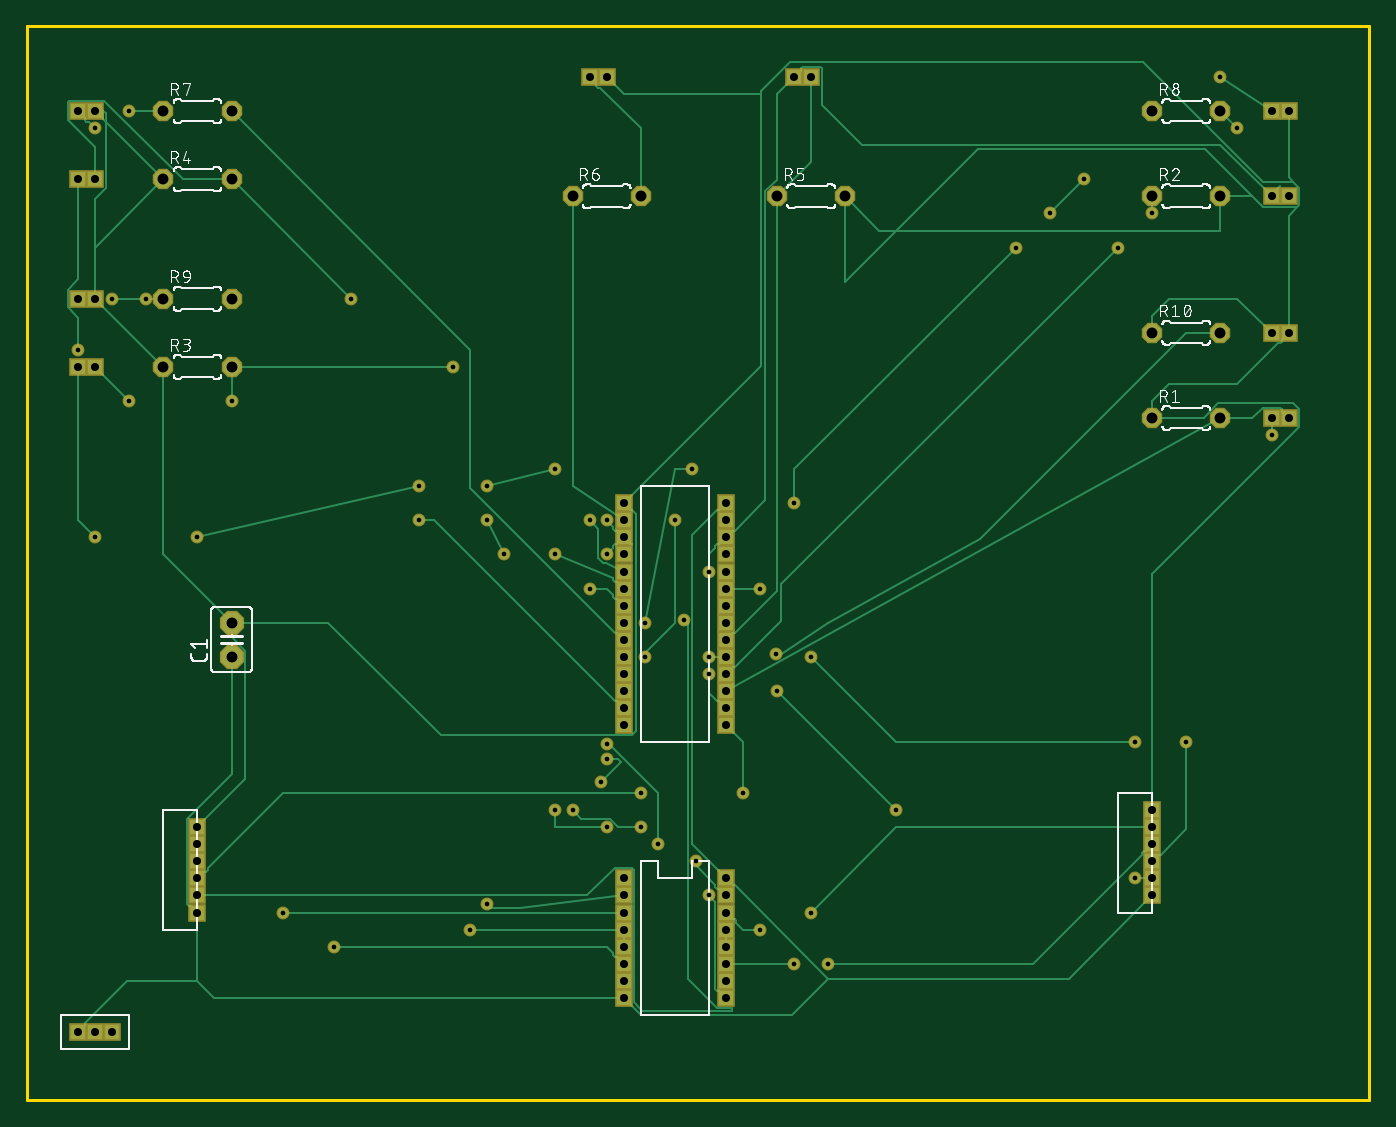
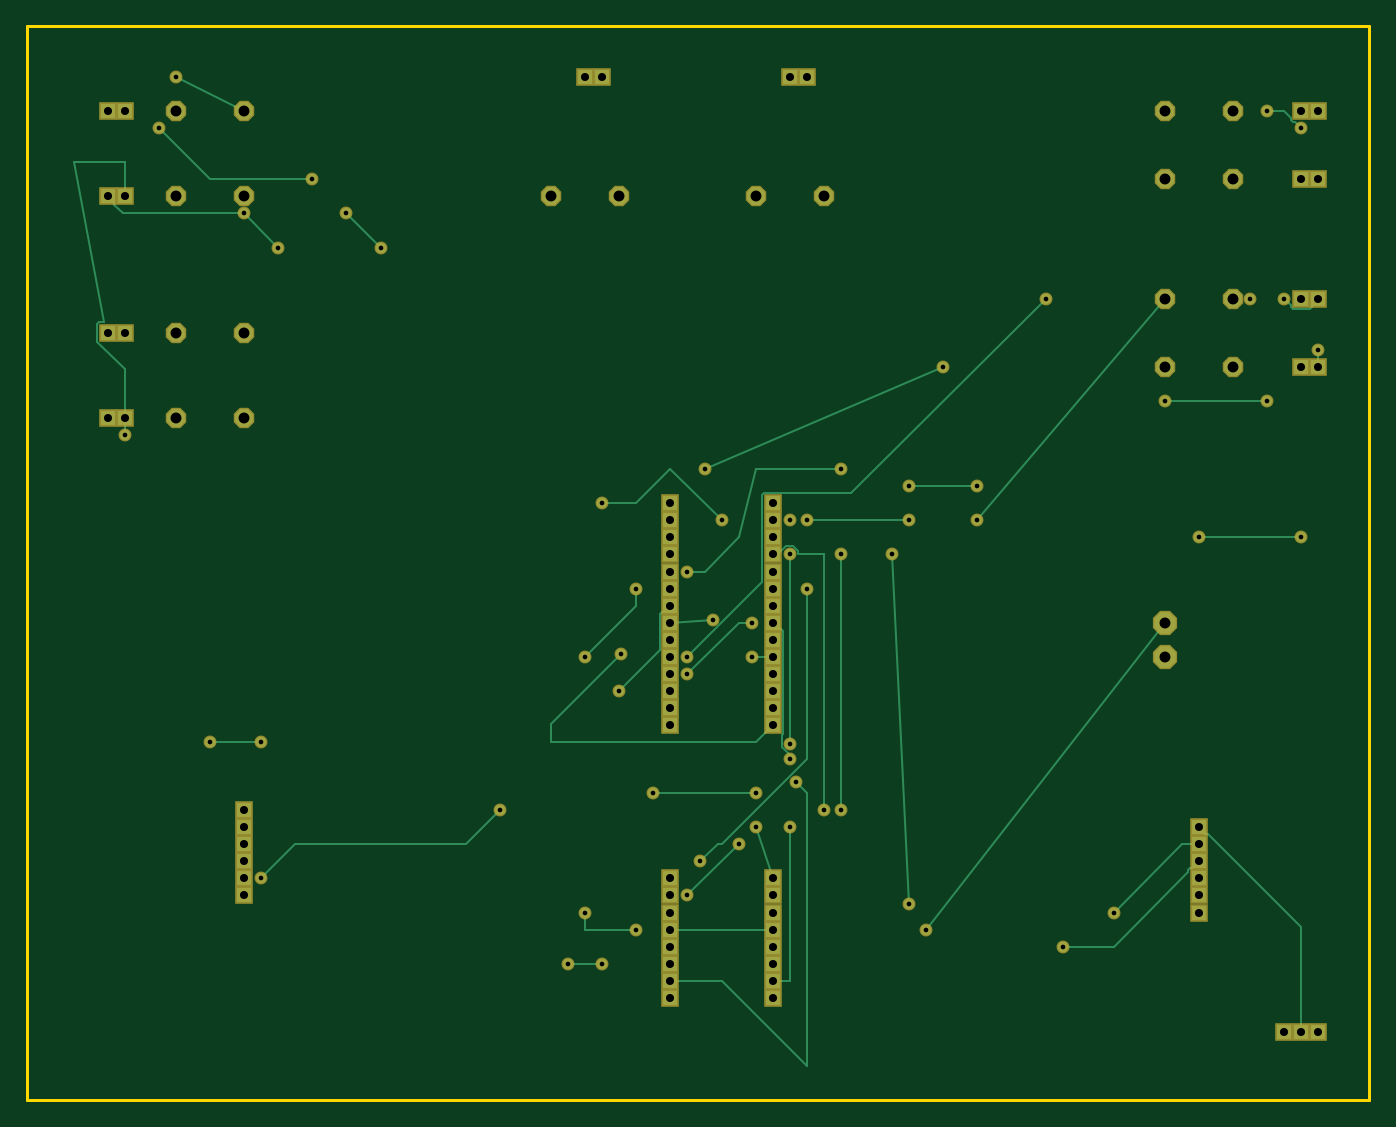
Circuit board: 10 layer files. Board 100.0 x 80.0 mm.
- bottom_copper: copper_bottom.gbr (7091 bytes)
- top_copper: copper_top.gbr (13111 bytes)
- drill: drills.xln (2338 bytes)
- outline: profile.gbr (363 bytes)
- bottom_silk: silkscreen_bottom.gbr (274 bytes)
- top_silk: silkscreen_top.gbr (80135 bytes)
- bottom_mask: soldermask_bottom.gbr (3604 bytes)
- top_mask: soldermask_top.gbr (3604 bytes)
- paste: solderpaste_bottom.gbr (271 bytes)
- paste: solderpaste_top.gbr (271 bytes)

=== bottom_copper: copper_bottom.gbr (7091 bytes, source omitted) ===
=== top_copper: copper_top.gbr (13111 bytes, source omitted) ===
=== drill: drills.xln ===
M48
;GenerationSoftware,Autodesk,EAGLE,9.0.1*%
;CreationDate,2019-02-05T07:25:25Z*%
FMAT,2
ICI,OFF
METRIC,TZ,000.000
T3C0.350
T2C0.600
T1C0.813
%
G90
M71
T1
X40640Y67310
X15240Y35560
X15240Y33020
X60960Y67310
X55880Y67310
X15240Y68580
X10160Y68580
X10160Y54610
X88900Y67310
X83820Y67310
X88900Y50800
X83820Y50800
X88900Y57150
X83820Y57150
X15240Y59690
X10160Y59690
X88900Y73660
X83820Y73660
X15240Y73660
X15240Y54610
X10160Y73660
X45720Y67310
T2
X44450Y10160
X44450Y8890
X44450Y7620
X52070Y16510
X52070Y13970
X52070Y12700
X52070Y11430
X52070Y10160
X52070Y8890
X52070Y7620
X3810Y54610
X5080Y54610
X92710Y50800
X93980Y50800
X92710Y67310
X93980Y67310
X3810Y68580
X5080Y68580
X57150Y76200
X58420Y76200
X41910Y76200
X52070Y15240
X43180Y76200
X3810Y73660
X5080Y73660
X93980Y73660
X3810Y59690
X5080Y59690
X92710Y57150
X93980Y57150
X12700Y20320
X12700Y19050
X12700Y17780
X12700Y16510
X12700Y15240
X12700Y13970
X83820Y21590
X83820Y20320
X83820Y19050
X83820Y17780
X83820Y16510
X83820Y15240
X3810Y5080
X5080Y5080
X6350Y5080
X52070Y41910
X44450Y44450
X44450Y43180
X44450Y41910
X44450Y40640
X44450Y39370
X44450Y38100
X44450Y36830
X44450Y35560
X44450Y34290
X44450Y33020
X44450Y31750
X44450Y30480
X44450Y29210
X44450Y27940
X52070Y44450
X52070Y43180
X92710Y73660
X52070Y40640
X52070Y39370
X52070Y38100
X52070Y36830
X52070Y35560
X52070Y34290
X52070Y33020
X52070Y31750
X52070Y30480
X52070Y29210
X52070Y27940
X44450Y16510
X44450Y15240
X44450Y13970
X44450Y12700
X44450Y11430
T3
X45720Y20320
X40640Y21590
X43180Y20320
X39370Y21590
X39370Y40640
X49832Y17780
X41910Y38100
X42751Y23701
X43180Y25400
X34290Y14577
X35560Y40640
X34290Y43180
X41910Y43180
X50800Y15240
X46990Y19050
X43180Y26551
X43180Y40640
X43180Y43180
X7620Y73660
X5080Y72390
X88900Y76200
X78740Y68580
X76200Y66040
X73660Y63500
X57150Y44450
X48260Y43180
X46010Y33020
X8890Y59690
X6350Y59690
X29210Y43180
X55772Y33216
X52070Y29210
X46010Y35560
X49530Y46990
X31750Y54610
X7620Y52070
X15240Y52070
X50800Y31750
X83820Y66040
X81280Y63500
X50800Y33020
X24130Y59690
X22860Y11430
X19050Y13970
X82550Y26670
X86360Y26670
X90170Y72390
X55880Y30480
X64770Y21590
X82550Y16510
X48923Y35755
X12700Y41910
X3810Y55880
X29210Y45720
X34290Y45720
X39370Y46990
X92710Y49530
X5080Y41910
X50800Y39370
X33020Y12700
X58420Y13970
X54610Y12700
X57150Y10160
X53340Y22860
X45720Y22860
X59690Y10160
X54610Y38100
X58420Y33020
M30
=== outline: profile.gbr ===
G04 EAGLE Gerber X2 export*
%TF.Part,Single*%
%TF.FileFunction,Profile,NP*%
%TF.FilePolarity,Positive*%
%TF.GenerationSoftware,Autodesk,EAGLE,9.0.1*%
%TF.CreationDate,2019-02-05T07:25:25Z*%
G75*
%MOMM*%
%FSLAX34Y34*%
%LPD*%
%AMOC8*
5,1,8,0,0,1.08239X$1,22.5*%
G01*
%ADD10C,0.254000*%


D10*
X0Y0D02*
X1000000Y0D01*
X1000000Y800000D01*
X0Y800000D01*
X0Y0D01*
M02*

=== bottom_silk: silkscreen_bottom.gbr ===
G04 EAGLE Gerber X2 export*
%TF.Part,Single*%
%TF.FileFunction,Legend,Bot,1*%
%TF.FilePolarity,Positive*%
%TF.GenerationSoftware,Autodesk,EAGLE,9.0.1*%
%TF.CreationDate,2019-02-05T07:25:25Z*%
G75*
%MOMM*%
%FSLAX34Y34*%
%LPD*%
%AMOC8*
5,1,8,0,0,1.08239X$1,22.5*%
G01*


M02*

=== top_silk: silkscreen_top.gbr (80135 bytes, source omitted) ===
=== bottom_mask: soldermask_bottom.gbr ===
G04 EAGLE Gerber X2 export*
%TF.Part,Single*%
%TF.FileFunction,Soldermask,Bot,1*%
%TF.FilePolarity,Negative*%
%TF.GenerationSoftware,Autodesk,EAGLE,9.0.1*%
%TF.CreationDate,2019-02-05T07:25:25Z*%
G75*
%MOMM*%
%FSLAX34Y34*%
%LPD*%
%AMOC8*
5,1,8,0,0,1.08239X$1,22.5*%
G01*
%ADD10R,1.311200X1.311200*%
%ADD11P,1.649562X8X22.500000*%
%ADD12P,1.951982X8X112.500000*%
%ADD13C,0.959600*%


D10*
X444500Y444500D03*
X444500Y431800D03*
X444500Y419100D03*
X444500Y406400D03*
X444500Y393700D03*
X444500Y381000D03*
X444500Y368300D03*
X444500Y355600D03*
X444500Y342900D03*
X444500Y330200D03*
X444500Y317500D03*
X444500Y304800D03*
X444500Y292100D03*
X444500Y279400D03*
X520700Y444500D03*
X520700Y431800D03*
X520700Y419100D03*
X520700Y406400D03*
X520700Y393700D03*
X520700Y381000D03*
X520700Y368300D03*
X520700Y355600D03*
X520700Y342900D03*
X520700Y330200D03*
X520700Y317500D03*
X520700Y304800D03*
X520700Y292100D03*
X520700Y279400D03*
X444500Y165100D03*
X444500Y152400D03*
X444500Y139700D03*
X444500Y127000D03*
X444500Y114300D03*
X444500Y101600D03*
X444500Y88900D03*
X444500Y76200D03*
X520700Y165100D03*
X520700Y152400D03*
X520700Y139700D03*
X520700Y127000D03*
X520700Y114300D03*
X520700Y101600D03*
X520700Y88900D03*
X520700Y76200D03*
X38100Y546100D03*
X50800Y546100D03*
X927100Y508000D03*
X939800Y508000D03*
X927100Y673100D03*
X939800Y673100D03*
X38100Y685800D03*
X50800Y685800D03*
X571500Y762000D03*
X584200Y762000D03*
X419100Y762000D03*
X431800Y762000D03*
X38100Y736600D03*
X50800Y736600D03*
X927100Y736600D03*
X939800Y736600D03*
X38100Y596900D03*
X50800Y596900D03*
X927100Y571500D03*
X939800Y571500D03*
D11*
X406400Y673100D03*
X457200Y673100D03*
X101600Y736600D03*
X152400Y736600D03*
X838200Y736600D03*
X889000Y736600D03*
X101600Y596900D03*
X152400Y596900D03*
X838200Y571500D03*
X889000Y571500D03*
X838200Y508000D03*
X889000Y508000D03*
X838200Y673100D03*
X889000Y673100D03*
X101600Y546100D03*
X152400Y546100D03*
X101600Y685800D03*
X152400Y685800D03*
X558800Y673100D03*
X609600Y673100D03*
D10*
X127000Y203200D03*
X127000Y190500D03*
X127000Y177800D03*
X127000Y165100D03*
X127000Y152400D03*
X127000Y139700D03*
X838200Y215900D03*
X838200Y203200D03*
X838200Y190500D03*
X838200Y177800D03*
X838200Y165100D03*
X838200Y152400D03*
D12*
X152400Y330200D03*
X152400Y355600D03*
D10*
X38100Y50800D03*
X50800Y50800D03*
X63500Y50800D03*
D13*
X457200Y203200D03*
X406400Y215900D03*
X431800Y203200D03*
X393700Y215900D03*
X393700Y406400D03*
X498320Y177800D03*
X419100Y381000D03*
X427509Y237009D03*
X431800Y254000D03*
X342900Y145768D03*
X355600Y406400D03*
X342900Y431800D03*
X419100Y431800D03*
X508000Y152400D03*
X469900Y190500D03*
X431800Y265506D03*
X431800Y406400D03*
X431800Y431800D03*
X76200Y736600D03*
X50800Y723900D03*
X889000Y762000D03*
X901700Y723900D03*
X787400Y685800D03*
X762000Y660400D03*
X736600Y635000D03*
X571500Y444500D03*
X482600Y431800D03*
X460103Y330200D03*
X88900Y596900D03*
X63500Y596900D03*
X292100Y431800D03*
X557721Y332156D03*
X520700Y292100D03*
X460103Y355600D03*
X495300Y469900D03*
X317500Y546100D03*
X76200Y520700D03*
X152400Y520700D03*
X508000Y317500D03*
X838200Y660400D03*
X812800Y635000D03*
X508000Y330200D03*
X241300Y596900D03*
X228600Y114300D03*
X190500Y139700D03*
X457200Y228600D03*
X533400Y228600D03*
X489232Y357550D03*
X825500Y165100D03*
X647700Y215900D03*
X558800Y304800D03*
X863600Y266700D03*
X825500Y266700D03*
X584200Y330200D03*
X546100Y381000D03*
X596900Y101600D03*
X571500Y101600D03*
X546100Y127000D03*
X584200Y139700D03*
X330200Y127000D03*
X508000Y393700D03*
X50800Y419100D03*
X927100Y495300D03*
X38100Y558800D03*
X393700Y469900D03*
X342900Y457200D03*
X292100Y457200D03*
X127000Y419100D03*
M02*

=== top_mask: soldermask_top.gbr ===
G04 EAGLE Gerber X2 export*
%TF.Part,Single*%
%TF.FileFunction,Soldermask,Top,1*%
%TF.FilePolarity,Negative*%
%TF.GenerationSoftware,Autodesk,EAGLE,9.0.1*%
%TF.CreationDate,2019-02-05T07:25:25Z*%
G75*
%MOMM*%
%FSLAX34Y34*%
%LPD*%
%AMOC8*
5,1,8,0,0,1.08239X$1,22.5*%
G01*
%ADD10R,1.311200X1.311200*%
%ADD11P,1.649562X8X22.500000*%
%ADD12P,1.951982X8X112.500000*%
%ADD13C,0.959600*%


D10*
X444500Y444500D03*
X444500Y431800D03*
X444500Y419100D03*
X444500Y406400D03*
X444500Y393700D03*
X444500Y381000D03*
X444500Y368300D03*
X444500Y355600D03*
X444500Y342900D03*
X444500Y330200D03*
X444500Y317500D03*
X444500Y304800D03*
X444500Y292100D03*
X444500Y279400D03*
X520700Y444500D03*
X520700Y431800D03*
X520700Y419100D03*
X520700Y406400D03*
X520700Y393700D03*
X520700Y381000D03*
X520700Y368300D03*
X520700Y355600D03*
X520700Y342900D03*
X520700Y330200D03*
X520700Y317500D03*
X520700Y304800D03*
X520700Y292100D03*
X520700Y279400D03*
X444500Y165100D03*
X444500Y152400D03*
X444500Y139700D03*
X444500Y127000D03*
X444500Y114300D03*
X444500Y101600D03*
X444500Y88900D03*
X444500Y76200D03*
X520700Y165100D03*
X520700Y152400D03*
X520700Y139700D03*
X520700Y127000D03*
X520700Y114300D03*
X520700Y101600D03*
X520700Y88900D03*
X520700Y76200D03*
X38100Y546100D03*
X50800Y546100D03*
X927100Y508000D03*
X939800Y508000D03*
X927100Y673100D03*
X939800Y673100D03*
X38100Y685800D03*
X50800Y685800D03*
X571500Y762000D03*
X584200Y762000D03*
X419100Y762000D03*
X431800Y762000D03*
X38100Y736600D03*
X50800Y736600D03*
X927100Y736600D03*
X939800Y736600D03*
X38100Y596900D03*
X50800Y596900D03*
X927100Y571500D03*
X939800Y571500D03*
D11*
X406400Y673100D03*
X457200Y673100D03*
X101600Y736600D03*
X152400Y736600D03*
X838200Y736600D03*
X889000Y736600D03*
X101600Y596900D03*
X152400Y596900D03*
X838200Y571500D03*
X889000Y571500D03*
X838200Y508000D03*
X889000Y508000D03*
X838200Y673100D03*
X889000Y673100D03*
X101600Y546100D03*
X152400Y546100D03*
X101600Y685800D03*
X152400Y685800D03*
X558800Y673100D03*
X609600Y673100D03*
D10*
X127000Y203200D03*
X127000Y190500D03*
X127000Y177800D03*
X127000Y165100D03*
X127000Y152400D03*
X127000Y139700D03*
X838200Y215900D03*
X838200Y203200D03*
X838200Y190500D03*
X838200Y177800D03*
X838200Y165100D03*
X838200Y152400D03*
D12*
X152400Y330200D03*
X152400Y355600D03*
D10*
X38100Y50800D03*
X50800Y50800D03*
X63500Y50800D03*
D13*
X457200Y203200D03*
X406400Y215900D03*
X431800Y203200D03*
X393700Y215900D03*
X393700Y406400D03*
X498320Y177800D03*
X419100Y381000D03*
X427509Y237009D03*
X431800Y254000D03*
X342900Y145768D03*
X355600Y406400D03*
X342900Y431800D03*
X419100Y431800D03*
X508000Y152400D03*
X469900Y190500D03*
X431800Y265506D03*
X431800Y406400D03*
X431800Y431800D03*
X76200Y736600D03*
X50800Y723900D03*
X889000Y762000D03*
X901700Y723900D03*
X787400Y685800D03*
X762000Y660400D03*
X736600Y635000D03*
X571500Y444500D03*
X482600Y431800D03*
X460103Y330200D03*
X88900Y596900D03*
X63500Y596900D03*
X292100Y431800D03*
X557721Y332156D03*
X520700Y292100D03*
X460103Y355600D03*
X495300Y469900D03*
X317500Y546100D03*
X76200Y520700D03*
X152400Y520700D03*
X508000Y317500D03*
X838200Y660400D03*
X812800Y635000D03*
X508000Y330200D03*
X241300Y596900D03*
X228600Y114300D03*
X190500Y139700D03*
X457200Y228600D03*
X533400Y228600D03*
X489232Y357550D03*
X825500Y165100D03*
X647700Y215900D03*
X558800Y304800D03*
X863600Y266700D03*
X825500Y266700D03*
X584200Y330200D03*
X546100Y381000D03*
X596900Y101600D03*
X571500Y101600D03*
X546100Y127000D03*
X584200Y139700D03*
X330200Y127000D03*
X508000Y393700D03*
X50800Y419100D03*
X927100Y495300D03*
X38100Y558800D03*
X393700Y469900D03*
X342900Y457200D03*
X292100Y457200D03*
X127000Y419100D03*
M02*

=== paste: solderpaste_bottom.gbr ===
G04 EAGLE Gerber X2 export*
%TF.Part,Single*%
%TF.FileFunction,Paste,Bot*%
%TF.FilePolarity,Positive*%
%TF.GenerationSoftware,Autodesk,EAGLE,9.0.1*%
%TF.CreationDate,2019-02-05T07:25:25Z*%
G75*
%MOMM*%
%FSLAX34Y34*%
%LPD*%
%AMOC8*
5,1,8,0,0,1.08239X$1,22.5*%
G01*


M02*

=== paste: solderpaste_top.gbr ===
G04 EAGLE Gerber X2 export*
%TF.Part,Single*%
%TF.FileFunction,Paste,Top*%
%TF.FilePolarity,Positive*%
%TF.GenerationSoftware,Autodesk,EAGLE,9.0.1*%
%TF.CreationDate,2019-02-05T07:25:25Z*%
G75*
%MOMM*%
%FSLAX34Y34*%
%LPD*%
%AMOC8*
5,1,8,0,0,1.08239X$1,22.5*%
G01*


M02*

